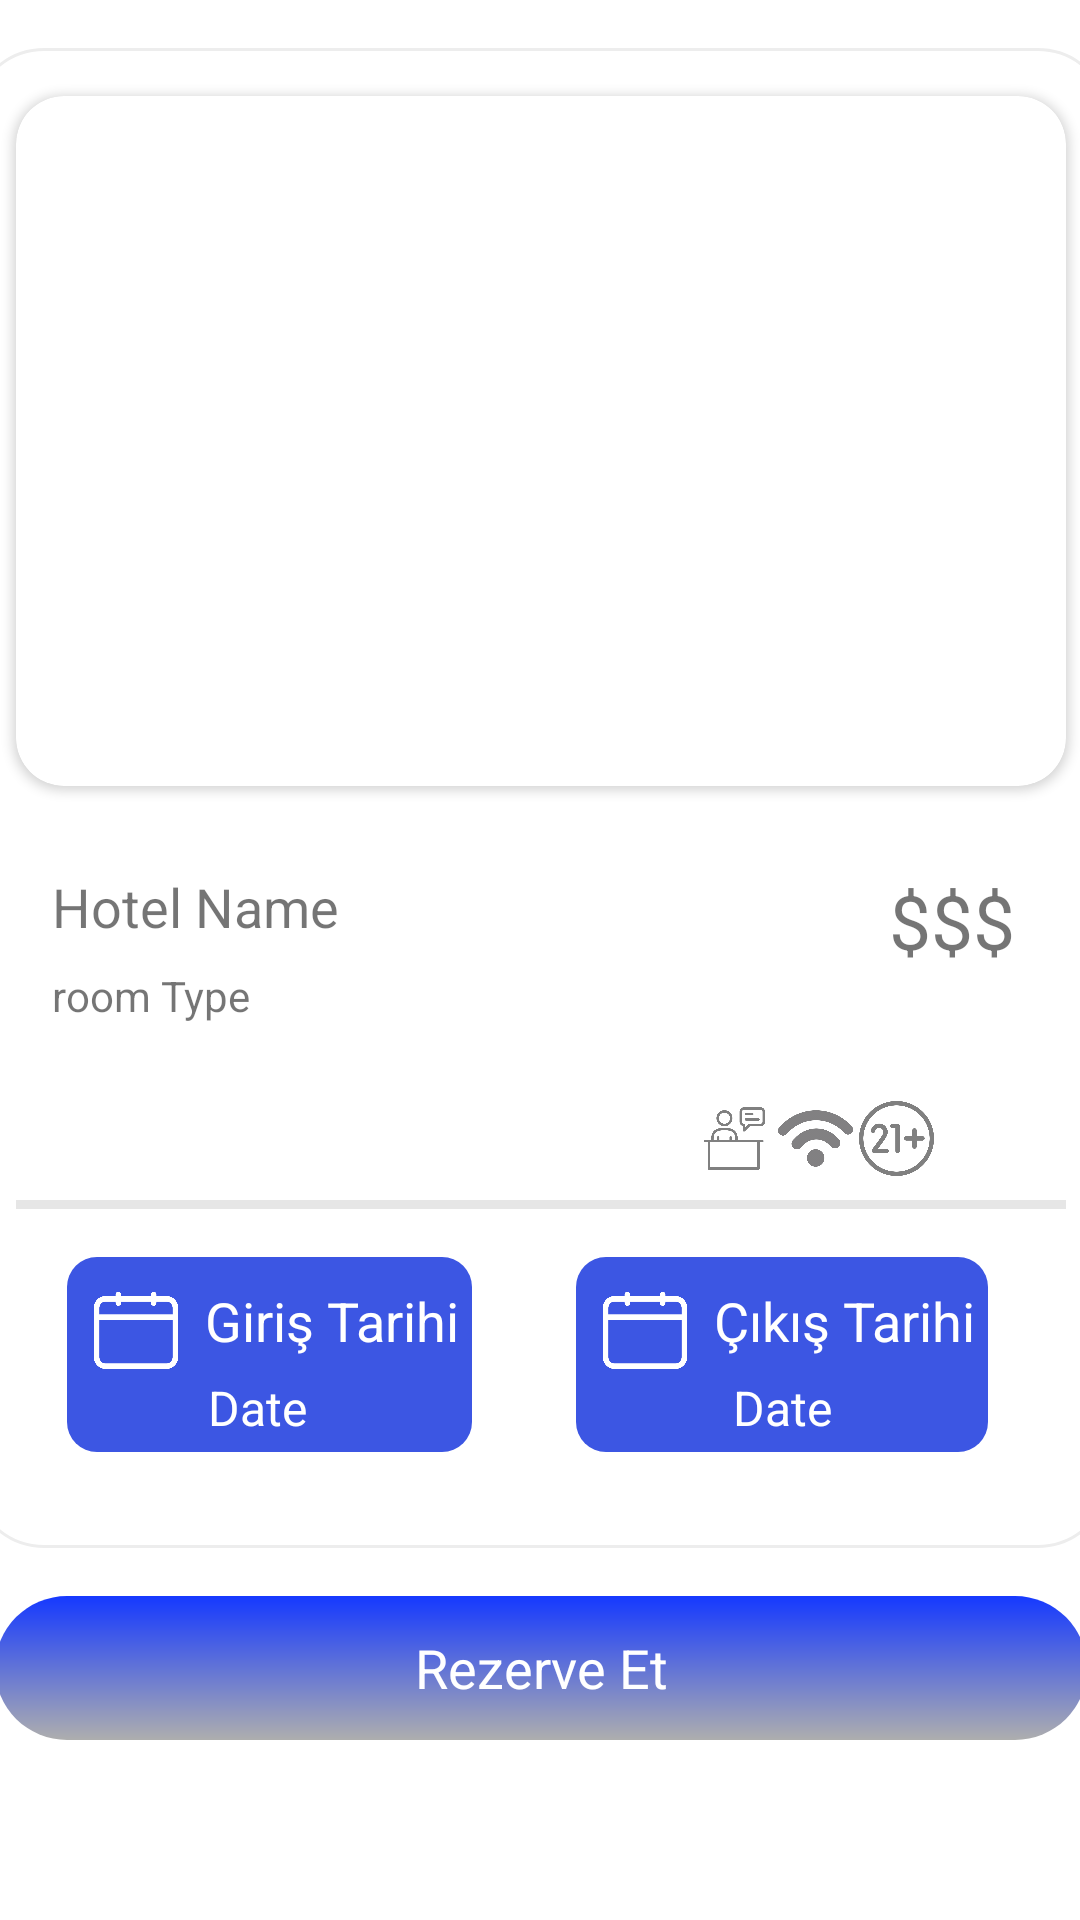

Android layout source for this screen:
<!-- AndroidManifest.xml: application theme Theme.ReservationProject -->
<!-- res/layout/fragment_room_item.xml -->
<?xml version="1.0" encoding="utf-8"?>
<androidx.constraintlayout.widget.ConstraintLayout xmlns:android="http://schemas.android.com/apk/res/android"
    xmlns:app="http://schemas.android.com/apk/res-auto"
    xmlns:tools="http://schemas.android.com/tools"
    android:layout_width="match_parent"
    android:layout_height="match_parent"
    tools:context=".view.hotelViews.RoomItemFragment">

    <TextView
        android:id="@+id/resRoomBtn"
        android:layout_width="364dp"
        android:layout_height="48dp"
        android:layout_marginTop="16dp"
        android:background="@drawable/blue_to_white_background_with_radius"
        android:gravity="center"
        android:padding="5dp"
        android:text="Rezerve Et"
        android:textColor="@color/white"
        android:textSize="18sp"
        app:layout_constraintEnd_toEndOf="parent"
        app:layout_constraintHorizontal_bias="0.5"
        app:layout_constraintStart_toStartOf="parent"
        app:layout_constraintTop_toBottomOf="@+id/constraintLayout15" />

    <androidx.constraintlayout.widget.ConstraintLayout
        android:id="@+id/constraintLayout15"
        android:layout_width="380dp"
        android:layout_height="500dp"
        android:layout_marginTop="16dp"
        android:background="@drawable/rounded_corner_with_white_bcg"
        app:layout_constraintEnd_toEndOf="parent"
        app:layout_constraintHorizontal_bias="0.5"
        app:layout_constraintStart_toStartOf="parent"
        app:layout_constraintTop_toTopOf="parent">

        <androidx.constraintlayout.widget.ConstraintLayout
            android:id="@+id/startCons"
            android:layout_width="wrap_content"
            android:layout_height="wrap_content"
            android:layout_marginStart="32dp"
            android:layout_marginTop="16dp"
            android:background="@drawable/blue_radius_bcg"
            android:padding="4dp"
            app:layout_constraintStart_toStartOf="parent"
            app:layout_constraintTop_toBottomOf="@+id/view3">

            <ImageView
                android:id="@+id/imageView4"
                android:layout_width="30dp"
                android:layout_height="30dp"
                android:layout_marginStart="4dp"
                android:layout_marginTop="5dp"
                android:layout_marginEnd="8dp"
                android:src="@drawable/white_calendar"
                app:layout_constraintEnd_toStartOf="@+id/textView6"
                app:layout_constraintStart_toStartOf="parent"
                app:layout_constraintTop_toTopOf="parent" />

            <TextView
                android:id="@+id/startDateButton"
                android:layout_width="wrap_content"
                android:layout_height="wrap_content"
                android:layout_gravity="center_horizontal"
                android:layout_marginTop="6dp"
                android:paddingEnd="8dp"
                android:text="@string/lbl_date"
                android:textColor="@color/white"
                android:textSize="16sp"
                app:layout_constraintEnd_toEndOf="parent"
                app:layout_constraintStart_toStartOf="parent"
                app:layout_constraintTop_toBottomOf="@+id/textView6"
                tools:ignore="RtlSymmetry" />

            <TextView
                android:id="@+id/textView6"
                android:layout_width="wrap_content"
                android:layout_height="wrap_content"
                android:layout_marginTop="5dp"
                android:text="@string/lbl_checkin"
                android:textColor="@color/white"
                android:textSize="18sp"
                app:layout_constraintEnd_toEndOf="parent"
                app:layout_constraintStart_toEndOf="@+id/imageView4"
                app:layout_constraintTop_toTopOf="parent" />
        </androidx.constraintlayout.widget.ConstraintLayout>

        <androidx.constraintlayout.widget.ConstraintLayout
            android:id="@+id/endCons"
            android:layout_width="wrap_content"
            android:layout_height="wrap_content"
            android:layout_marginTop="16dp"
            android:layout_marginEnd="41dp"
            android:background="@drawable/blue_radius_bcg"
            android:padding="4dp"
            app:layout_constraintEnd_toEndOf="parent"
            app:layout_constraintHorizontal_bias="1.0"
            app:layout_constraintStart_toEndOf="@+id/startCons"
            app:layout_constraintTop_toBottomOf="@+id/view3">

            <ImageView
                android:id="@+id/imageView5"
                android:layout_width="30dp"
                android:layout_height="30dp"
                android:layout_marginStart="4dp"
                android:layout_marginTop="5dp"
                android:src="@drawable/white_calendar"
                app:layout_constraintEnd_toStartOf="@+id/textView7"
                app:layout_constraintStart_toStartOf="parent"
                app:layout_constraintTop_toTopOf="parent" />

            <TextView
                android:id="@+id/endDateButton"
                android:layout_width="wrap_content"
                android:layout_height="wrap_content"
                android:layout_gravity="center_horizontal"
                android:layout_marginTop="6dp"
                android:text="@string/lbl_date"
                android:textColor="@color/white"
                android:textSize="16sp"
                app:layout_constraintEnd_toEndOf="parent"
                app:layout_constraintStart_toStartOf="parent"
                app:layout_constraintTop_toBottomOf="@+id/textView7" />

            <TextView
                android:id="@+id/textView7"
                android:layout_width="wrap_content"
                android:layout_height="wrap_content"
                android:layout_marginStart="8dp"
                android:layout_marginTop="5dp"
                android:text="@string/lbl_checkout"
                android:textColor="@color/white"
                android:textSize="18sp"
                app:layout_constraintEnd_toEndOf="parent"
                app:layout_constraintHorizontal_bias="0.5"
                app:layout_constraintStart_toEndOf="@+id/imageView5"
                app:layout_constraintTop_toTopOf="parent" />
        </androidx.constraintlayout.widget.ConstraintLayout>

        <androidx.cardview.widget.CardView
            android:id="@+id/cardView"
            android:layout_width="350dp"
            android:layout_height="230dp"
            android:layout_marginTop="16dp"
            app:cardCornerRadius="16dp"
            app:layout_constraintEnd_toEndOf="parent"
            app:layout_constraintHorizontal_bias="0.5"
            app:layout_constraintStart_toStartOf="parent"
            app:layout_constraintTop_toTopOf="parent">

            <ImageView
                android:id="@+id/roomImage"
                android:layout_width="match_parent"
                android:layout_height="match_parent"
                tools:layout_editor_absoluteX="14dp"
                tools:layout_editor_absoluteY="34dp"
                tools:src="@tools:sample/avatars" />
        </androidx.cardview.widget.CardView>

        <TextView
            android:id="@+id/priceTxt"
            android:layout_width="wrap_content"
            android:layout_height="wrap_content"
            android:layout_marginTop="28dp"
            android:layout_marginEnd="32dp"
            android:text="@string/prize"
            android:textSize="25sp"
            app:layout_constraintEnd_toEndOf="parent"
            app:layout_constraintTop_toBottomOf="@+id/cardView" />

        <TextView
            android:id="@+id/roomTypeTxt"
            android:layout_width="wrap_content"
            android:layout_height="wrap_content"
            android:layout_marginTop="8dp"
            android:text="@string/roomtype"
            app:layout_constraintEnd_toEndOf="@+id/hotelNameTxt"
            app:layout_constraintHorizontal_bias="0.0"
            app:layout_constraintStart_toStartOf="@+id/hotelNameTxt"
            app:layout_constraintTop_toBottomOf="@+id/hotelNameTxt" />

        <View
            android:id="@+id/view3"
            android:layout_width="350dp"
            android:layout_height="3dp"
            android:layout_marginTop="138dp"
            android:alpha="0.3"
            android:background="@color/light_grey"
            app:layout_constraintEnd_toEndOf="parent"
            app:layout_constraintHorizontal_bias="0.5"
            app:layout_constraintStart_toStartOf="parent"
            app:layout_constraintTop_toBottomOf="@+id/cardView" />

        <TextView
            android:id="@+id/hotelNameTxt"
            android:layout_width="wrap_content"
            android:layout_height="wrap_content"
            android:layout_marginTop="28dp"
            android:text="@string/hotel_name"
            android:textSize="18sp"
            app:layout_constraintEnd_toEndOf="parent"
            app:layout_constraintHorizontal_bias="0.095"
            app:layout_constraintStart_toStartOf="parent"
            app:layout_constraintTop_toBottomOf="@+id/cardView" />

        <ImageView
            android:id="@+id/imageView24"
            android:layout_width="25dp"
            android:layout_height="25dp"
            android:layout_marginEnd="2dp"
            android:layout_marginBottom="8dp"
            android:alpha="0.5"
            android:src="@drawable/wifi"
            app:layout_constraintBottom_toTopOf="@+id/view3"
            app:layout_constraintEnd_toStartOf="@+id/ageRequirement" />

        <ImageView
            android:id="@+id/imageView25"
            android:layout_width="25dp"
            android:layout_height="25dp"
            android:layout_marginEnd="32dp"
            android:layout_marginBottom="8dp"
            android:alpha="0.5"
            android:src="@drawable/car_parking"
            app:layout_constraintBottom_toTopOf="@+id/view3"
            app:layout_constraintEnd_toEndOf="parent" />

        <ImageView
            android:id="@+id/imageView26"
            android:layout_width="25dp"
            android:layout_height="25dp"
            android:layout_marginEnd="2dp"
            android:layout_marginBottom="8dp"
            android:alpha="0.5"
            android:src="@drawable/reception"
            app:layout_constraintBottom_toTopOf="@+id/view3"
            app:layout_constraintEnd_toStartOf="@+id/imageView24" />

        <ImageView
            android:id="@+id/ageRequirement"
            android:layout_width="25dp"
            android:layout_height="25dp"
            android:layout_marginEnd="2dp"
            android:layout_marginBottom="8dp"
            android:alpha="0.5"
            android:src="@drawable/twenty_one"
            app:layout_constraintBottom_toTopOf="@+id/view3"
            app:layout_constraintEnd_toStartOf="@+id/imageView25" />
    </androidx.constraintlayout.widget.ConstraintLayout>
</androidx.constraintlayout.widget.ConstraintLayout>
<!-- resources referenced by this layout -->
<resources>
  <color name="light_grey">#AFAFAF</color>
  <color name="white">#FFFFFFFF</color>
  <!-- drawable blue_radius_bcg (drawable) -->
  <?xml version="1.0" encoding="utf-8"?>
  <shape xmlns:android="http://schemas.android.com/apk/res/android">
      <corners
          android:radius="10dp"/>
      <solid android:color="@color/blue" />
  
  </shape>
  <!-- drawable blue_to_white_background_with_radius (drawable) -->
  <?xml version="1.0" encoding="utf-8"?>
  <shape xmlns:android="http://schemas.android.com/apk/res/android">
      <corners
          android:radius="25dp"/>
      <gradient android:type="linear" android:angle="100"
          android:startColor="#1539FF" android:endColor="#AEAEAE"/>
  </shape>
  <!-- drawable reception: png bitmap (drawable, 9731 bytes) -->
  <!-- drawable rounded_corner_with_white_bcg (drawable) -->
  <?xml version="1.0" encoding="utf-8"?>
  <shape xmlns:android="http://schemas.android.com/apk/res/android"
      android:shape="rectangle">
      <solid android:color="@color/white" />
      <corners android:radius="24dp"/>
      <stroke android:width="1dip" android:color="#EDEDED"/>
  </shape>
  <!-- drawable twenty_one: png bitmap (drawable, 18373 bytes) -->
  <!-- drawable white_calendar: png bitmap (drawable, 7120 bytes) -->
  <!-- drawable wifi: png bitmap (drawable, 15481 bytes) -->
  <string name="hotel_name">Hotel Name</string>
  <string name="lbl_checkin">Giriş Tarihi</string>
  <string name="lbl_checkout">Çıkış Tarihi</string>
  <string name="lbl_date">Date</string>
  <string name="prize">$$$</string>
  <string name="roomtype">room Type</string>
  <style name="Theme.ReservationProject" parent="Theme.MaterialComponents.DayNight.DarkActionBar">
          
          <item name="colorPrimary">@color/purple_500</item>
          <item name="colorPrimaryVariant">@color/purple_700</item>
          <item name="colorOnPrimary">@color/white</item>
          
          <item name="colorSecondary">@color/teal_200</item>
          <item name="colorSecondaryVariant">@color/teal_700</item>
          <item name="colorOnSecondary">@color/black</item>
          
          <item name="android:statusBarColor">?attr/colorPrimaryVariant</item>
          
      </style>
  <color name="blue">#3C56E3</color>
  <color name="purple_500">#FF6200EE</color>
  <color name="purple_700">#FF3700B3</color>
  <color name="teal_200">#FF03DAC5</color>
  <color name="teal_700">#FF018786</color>
  <color name="black">#FF000000</color>
</resources>
